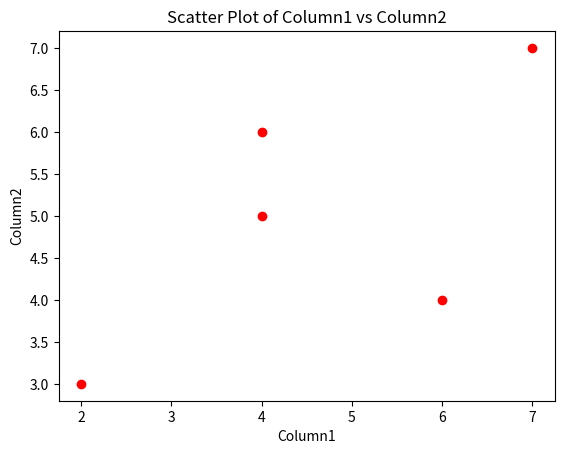

Here is the Python script that generated this plot:
# . Create a scatter plot with two numerical columns from a DataFrame, customizing markers, colors, and labels.

import pandas as pd
import matplotlib.pyplot as plt

# create a sample dataframe for demonstration
df = pd.DataFrame({
    'Column1': [4,7,2,4,6],
    'Column2': [5,7,3,6,4]
})

# create a scatter plot
plt.scatter(df['Column1'], df['Column2'], marker='o', color='red')

# customize labels
plt.xlabel('Column1')
plt.ylabel('Column2')
plt.title('Scatter Plot of Column1 vs Column2')

# show the plot
plt.show()
